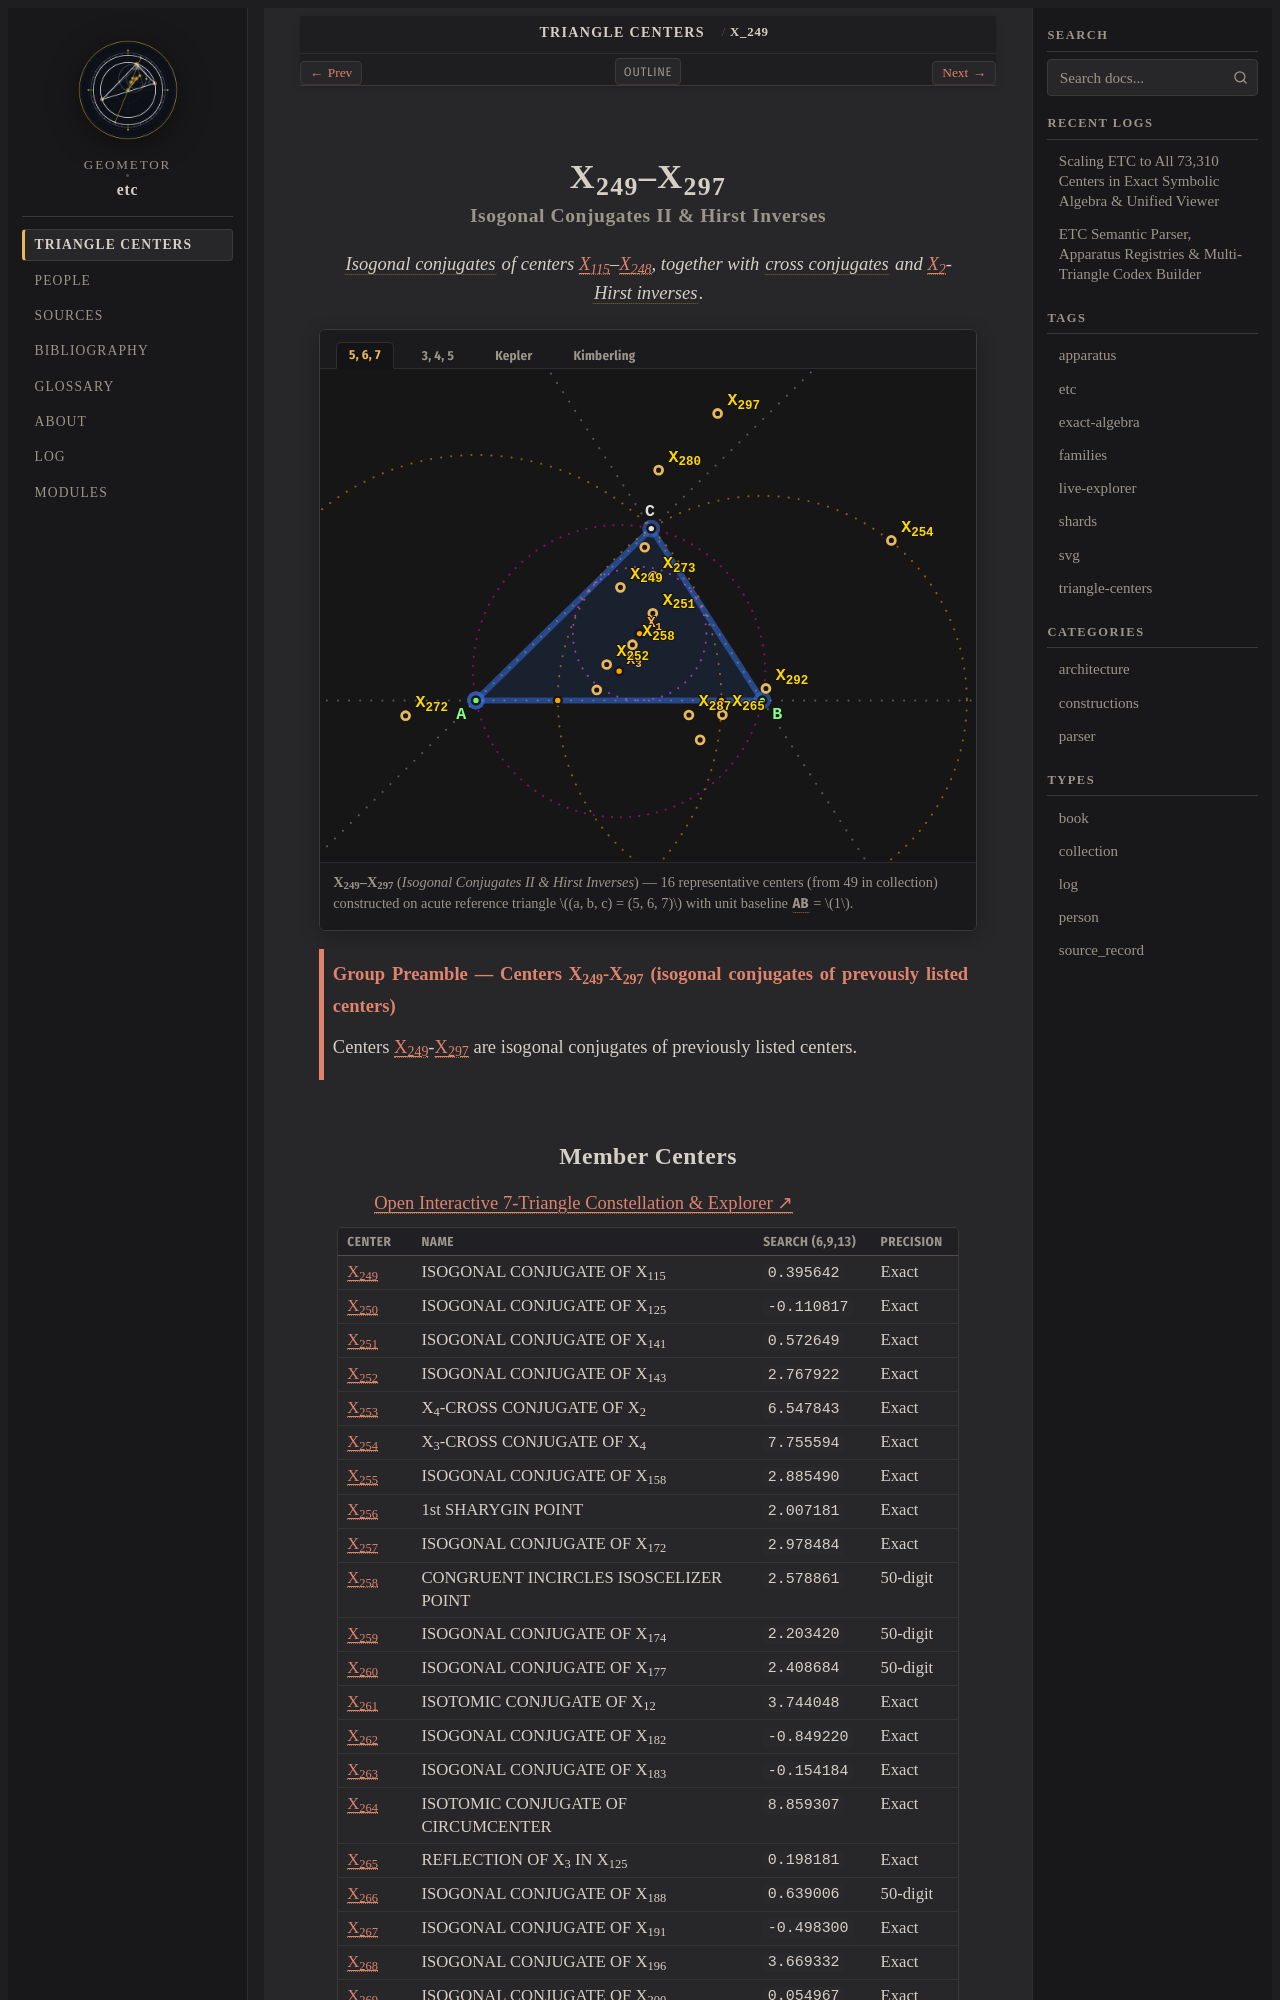

repository: geometor/etc · page: centers/c-00249-00297/index.html · generator: sphinx

:order: 249
:type: collection
:canonical_id: X_249–X_297
:subtitle: Isogonal Conjugates II & Hirst Inverses

.. _c-00249-00297:

X_249–X_297
===========

.. rubric:: Isogonal Conjugates II & Hirst Inverses

.. enunciation::

   :term:`Isogonal conjugates <isogonal-conjugate>` of centers :ref:`X_115 <X_115>`\ –\ :ref:`X_248 <X_248>`, together with :term:`cross conjugates <cross-conjugate>` and :ref:`X_2 <X_2>`-:term:`Hirst inverses <hirst-inverse>`.

.. figure:: c-00249-00297.svg
   :alt: X_249–X_297 — Isogonal Conjugates II & Hirst Inverses
   :align: center

   **X_249–X_297** (*Isogonal Conjugates II & Hirst Inverses*) — 16 representative centers (from 49 in collection) constructed on acute reference triangle :math:`(a, b, c) = (5, 6, 7)` with unit baseline :g:`AB <[ A B ]>` = :math:`1`.

.. _preamble-0007:

.. admonition:: Group Preamble — Centers X_249-X_297 (isogonal conjugates of prevously listed centers)
   :class: note

   Centers :ref:`X_249 <X_249>`-:ref:`X_297 <X_297>` are isogonal conjugates of previously listed centers.
